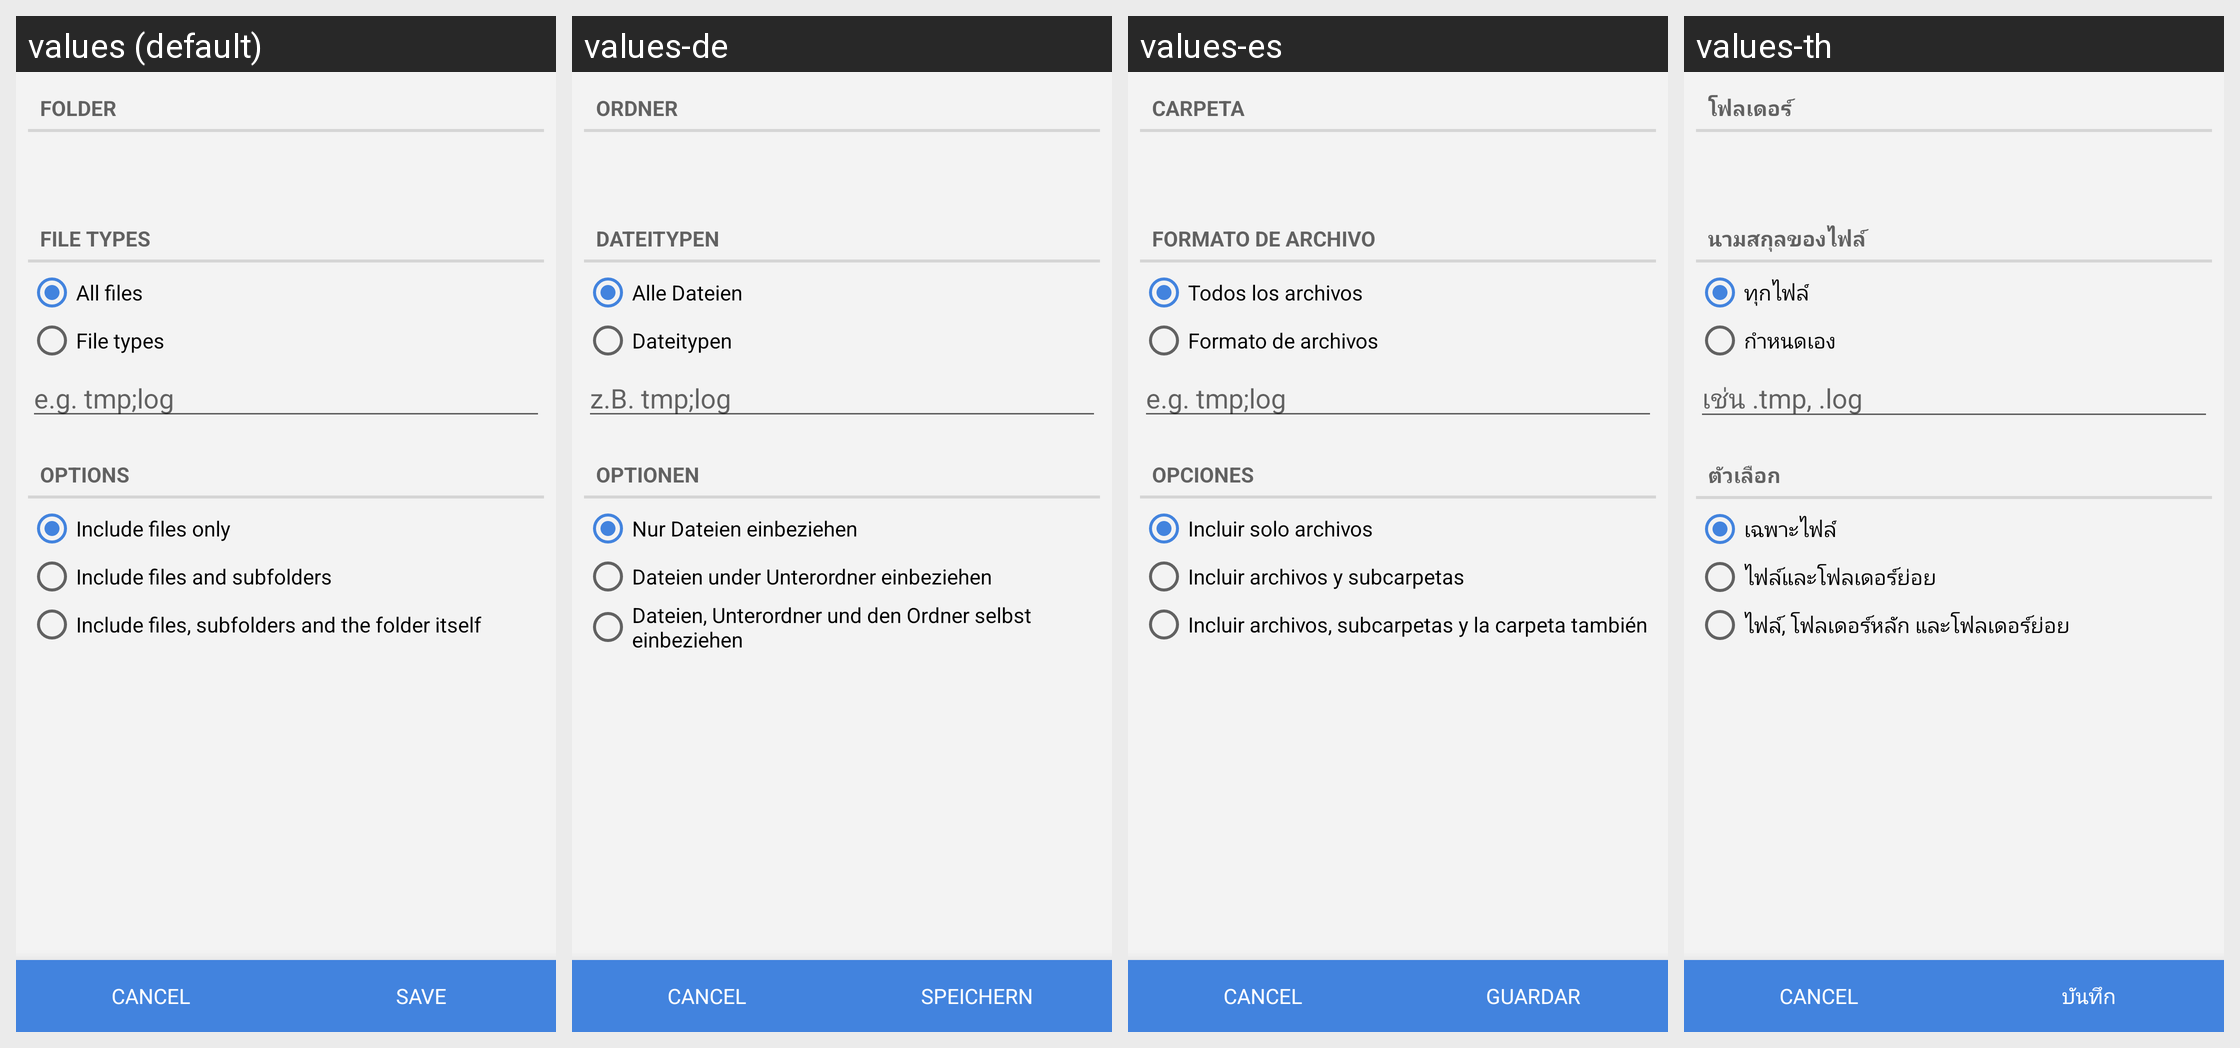

The Android screen above is rendered under several locales of the same app. Produce the string resources it draws, with the default and per-locale values.
Android screen res/layout/fragment_add_custom_folder.xml rendered under 4 locales, left to right: values (default), values-de, values-es, values-th. Device: Nexus 5 (rendered at 1080×1920; each locale shown at half size, 540×960, under a caption strip naming it); theme CCleanerTheme.
Other locales in the repository, not shown: values-ar, values-ca, values-cs, values-en-rGB, values-es-rES, values-fi, values-fr, values-hr, values-hu, values-hy, values-id-rID, values-it, values-iw, values-ja, values-ko, values-nb-rNO, values-nl, values-nn-rNO, values-pl, values-pt-rBR, values-ro, values-ru, values-sk, values-sl, values-sr, values-sv, values-tr, values-uk, values-vi, values-zh, values-zh-rCN, values-zh-rHK, values-zh-rTW.
Strings drawn on this screen, with the default value and each locale's value (text and hints the layout hard-codes, and strings that could not be matched under every locale, appear in the picture but are not listed):

button_label_save
  values: Save
  values-de: Speichern
  values-es: Guardar
  values-th: บันทึก

custom_folder_folder_section_title
  values: Folder
  values-de: Ordner
  values-es: Carpeta
  values-th: โฟลเดอร์

custom_folder_file_types_section_title
  values: File types
  values-de: Dateitypen
  values-es: Formato de archivo
  values-th: นามสกุลของไฟล์

all_files
  values: All files
  values-de: Alle Dateien
  values-es: Todos los archivos
  values-th: ทุกไฟล์

file_types
  values: File types
  values-de: Dateitypen
  values-es: Formato de archivos
  values-th: กำหนดเอง

custom_folder_file_types_hint
  values: e.g. tmp;log
  values-de: z.B. tmp;log
  values-es: e.g. tmp;log
  values-th: เช่น .tmp, .log

custom_folder_options_section_title
  values: Options
  values-de: Optionen
  values-es: Opciones
  values-th: ตัวเลือก

include_files_only
  values: Include files only
  values-de: Nur Dateien einbeziehen
  values-es: Incluir solo archivos
  values-th: เฉพาะไฟล์

include_files_and_subfolders
  values: Include files and subfolders
  values-de: Dateien under Unterordner einbeziehen
  values-es: Incluir archivos y subcarpetas
  values-th: ไฟล์และโฟลเดอร์ย่อย

include_files_subfolders_and_folder_itself
  values: Include files, subfolders and the folder itself
  values-de: Dateien, Unterordner und den Ordner selbst einbeziehen
  values-es: Incluir archivos, subcarpetas y la carpeta también
  values-th: ไฟล์, โฟลเดอร์หลัก และโฟลเดอร์ย่อย
